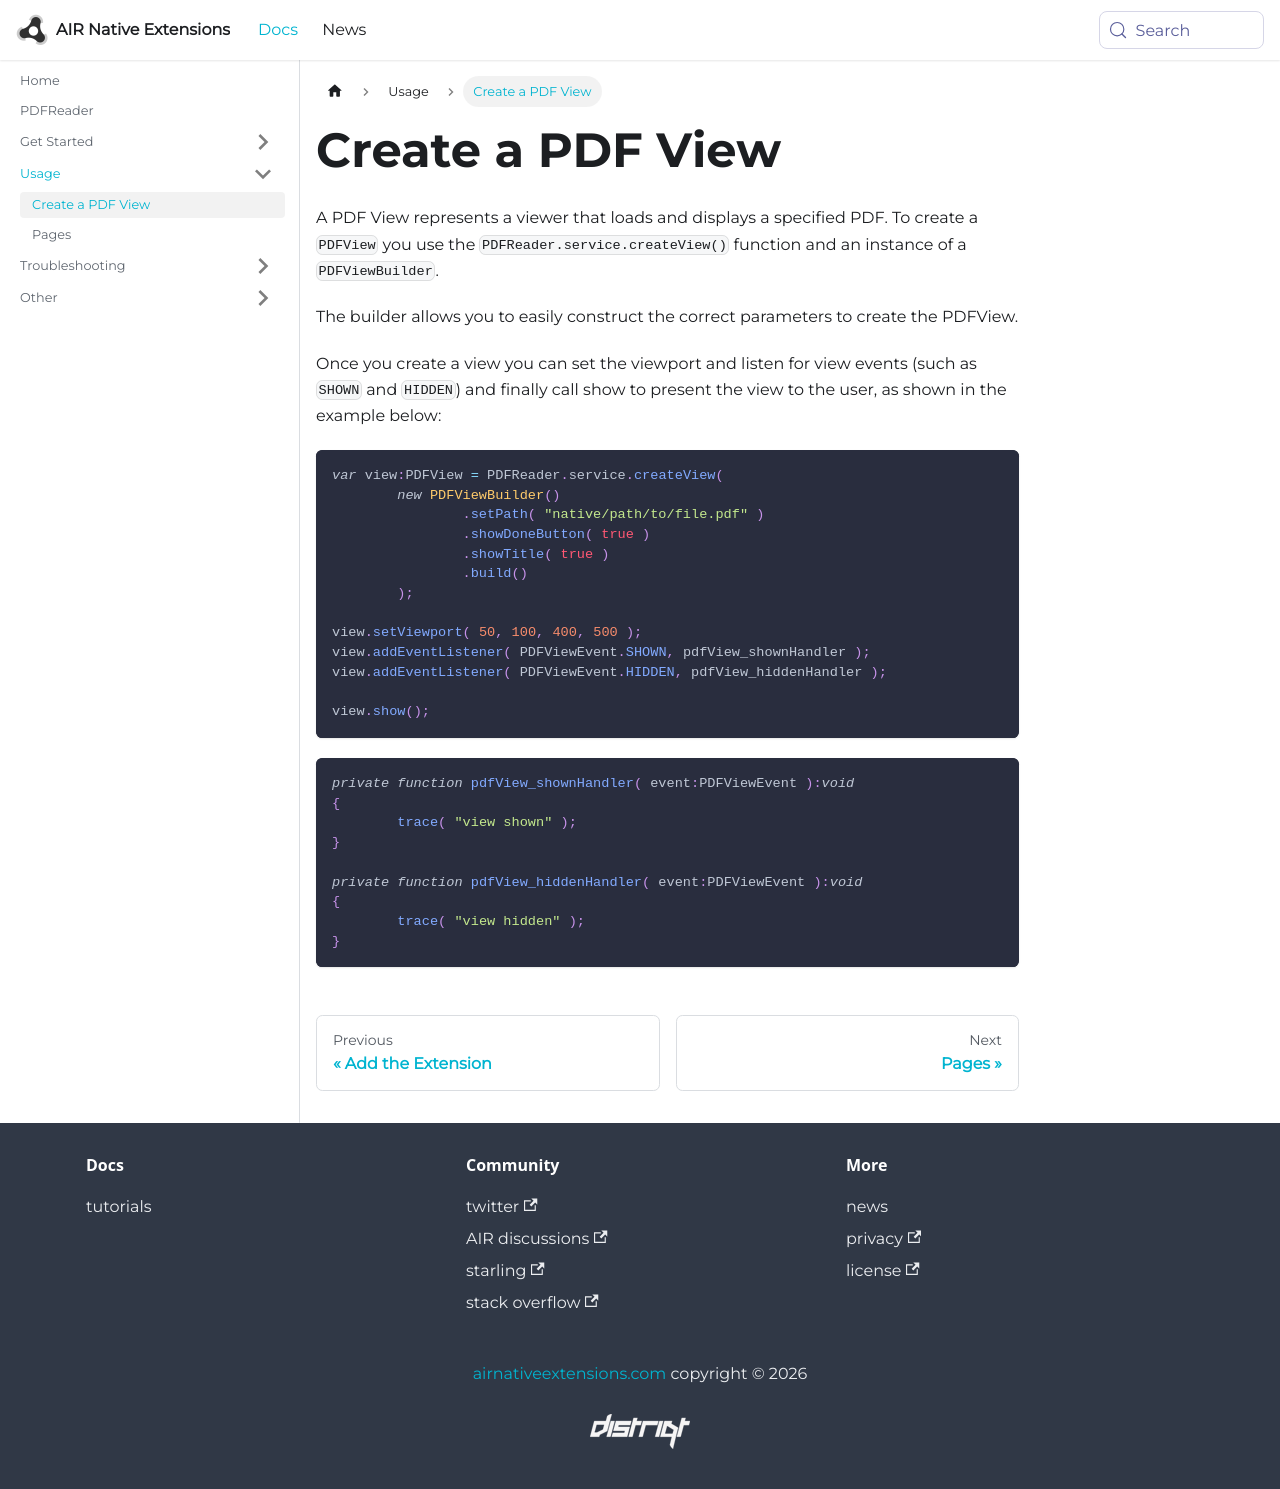

repository: airnativeextensions/nativeextensions-documentation · page: docs/pdfreader/create-a-pdf-view/index.html · generator: docusaurus

---
title: Create a PDF View
sidebar_label: Create a PDF View
---

A PDF View represents a viewer that loads and displays a specified PDF. 
To create a `PDFView` you use the `PDFReader.service.createView()` function 
and an instance of a `PDFViewBuilder`.

The builder allows you to easily construct the correct parameters to 
create the PDFView.

Once you create a view you can set the viewport and listen for view 
events (such as `SHOWN` and `HIDDEN`) and finally call show to present 
the view to the user, as shown in the example below:

```actionscript
var view:PDFView = PDFReader.service.createView( 
	new PDFViewBuilder()
		.setPath( "native/path/to/file.pdf" )
		.showDoneButton( true )
		.showTitle( true )
		.build()
	);
	
view.setViewport( 50, 100, 400, 500 );
view.addEventListener( PDFViewEvent.SHOWN, pdfView_shownHandler );
view.addEventListener( PDFViewEvent.HIDDEN, pdfView_hiddenHandler );

view.show();
```

```actionscript
private function pdfView_shownHandler( event:PDFViewEvent ):void
{
	trace( "view shown" );
}

private function pdfView_hiddenHandler( event:PDFViewEvent ):void
{
	trace( "view hidden" );
}
```
